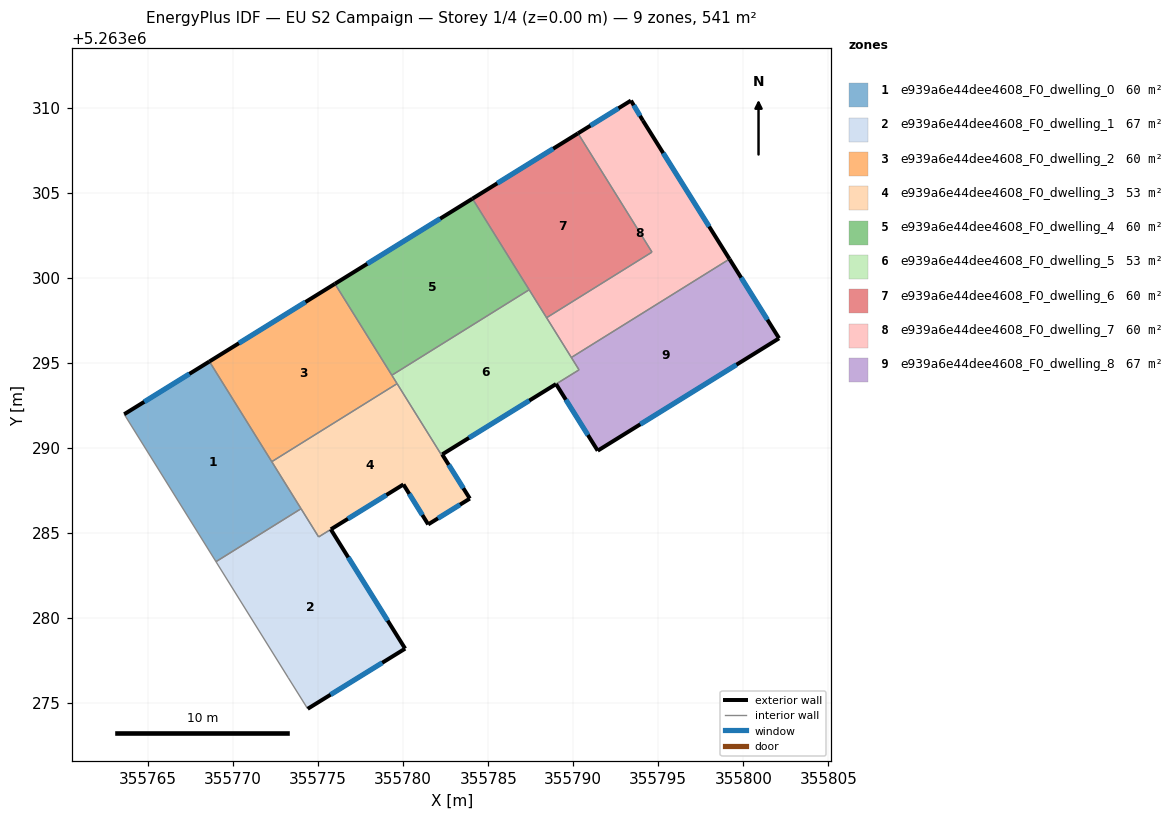
=== STOREY PLAN SPEC (per zone: floor XY polygon, exterior-wall plan segments, windows/doors) ===
zone 1: e939a6e44dee4608_F0_dwelling_0  (60.2 m²)
  floor: (355768.60, 5263295.08) (355773.99, 5263286.42) (355768.99, 5263283.30) (355763.59, 5263291.97)
  exterior wall: (355768.60, 5263295.08) – (355763.59, 5263291.97)  [5.9 m]
    window: (355767.42, 5263294.35) – (355764.77, 5263292.70)  [5.0 m²]
  interior walls: 4
zone 2: e939a6e44dee4608_F0_dwelling_1  (67.1 m²)
  floor: (355775.74, 5263285.20) (355780.11, 5263278.19) (355774.38, 5263274.65) (355773.24, 5263276.48) (355768.99, 5263283.30) (355773.99, 5263286.42) (355775.02, 5263284.76)
  exterior wall: (355780.11, 5263278.19) – (355775.74, 5263285.20)  [8.3 m]
    window: (355779.09, 5263279.84) – (355776.77, 5263283.56)  [7.0 m²]
  exterior wall: (355774.38, 5263274.65) – (355780.11, 5263278.19)  [6.7 m]
    window: (355775.73, 5263275.48) – (355778.77, 5263277.36)  [5.7 m²]
  interior walls: 5
zone 3: e939a6e44dee4608_F0_dwelling_2  (60.2 m²)
  floor: (355775.98, 5263299.65) (355779.64, 5263293.77) (355772.27, 5263289.18) (355768.60, 5263295.08)
  exterior wall: (355775.98, 5263299.65) – (355768.60, 5263295.08)  [8.7 m]
    window: (355774.25, 5263298.57) – (355770.33, 5263296.15)  [7.3 m²]
  interior walls: 4
zone 4: e939a6e44dee4608_F0_dwelling_3  (53.3 m²)
  floor: (355779.64, 5263293.77) (355782.25, 5263289.58) (355782.29, 5263289.61) (355783.92, 5263287.01) (355781.47, 5263285.50) (355780.01, 5263287.84) (355775.02, 5263284.76) (355772.27, 5263289.18)
  exterior wall: (355783.92, 5263287.01) – (355782.29, 5263289.61)  [3.1 m]
    window: (355783.53, 5263287.62) – (355782.67, 5263289.00)  [2.6 m²]
  exterior wall: (355781.47, 5263285.50) – (355783.92, 5263287.01)  [2.9 m]
    window: (355782.04, 5263285.85) – (355783.34, 5263286.66)  [2.4 m²]
  exterior wall: (355780.01, 5263287.84) – (355781.47, 5263285.50)  [2.8 m]
    window: (355780.35, 5263287.29) – (355781.13, 5263286.05)  [2.3 m²]
  exterior wall: (355775.74, 5263285.21) – (355780.01, 5263287.84)  [5.0 m]
    window: (355776.75, 5263285.83) – (355779.01, 5263287.23)  [4.2 m²]
  interior walls: 6
zone 5: e939a6e44dee4608_F0_dwelling_4  (60.1 m²)
  floor: (355784.07, 5263304.65) (355787.41, 5263299.30) (355779.33, 5263294.27) (355775.98, 5263299.65)
  exterior wall: (355784.07, 5263304.65) – (355775.98, 5263299.65)  [9.5 m]
    window: (355782.17, 5263303.48) – (355777.88, 5263300.82)  [8.0 m²]
  interior walls: 3
zone 6: e939a6e44dee4608_F0_dwelling_5  (52.6 m²)
  floor: (355787.41, 5263299.30) (355790.34, 5263294.59) (355782.30, 5263289.62) (355782.25, 5263289.58) (355779.33, 5263294.27)
  exterior wall: (355782.30, 5263289.62) – (355788.99, 5263293.75)  [7.9 m]
    window: (355783.87, 5263290.59) – (355787.42, 5263292.78)  [6.6 m²]
  interior walls: 8
zone 7: e939a6e44dee4608_F0_dwelling_6  (60.1 m²)
  floor: (355790.28, 5263308.50) (355794.63, 5263301.51) (355788.43, 5263297.65) (355784.07, 5263304.65)
  exterior wall: (355790.28, 5263308.50) – (355784.07, 5263304.65)  [7.3 m]
    window: (355788.82, 5263307.59) – (355785.53, 5263305.56)  [6.2 m²]
  interior walls: 4
zone 8: e939a6e44dee4608_F0_dwelling_7  (60.2 m²)
  floor: (355794.09, 5263309.25) (355799.19, 5263301.10) (355789.89, 5263295.31) (355788.43, 5263297.65) (355794.63, 5263301.51) (355790.28, 5263308.50) (355793.39, 5263310.42)
  exterior wall: (355793.39, 5263310.42) – (355790.28, 5263308.50)  [3.7 m]
    window: (355792.66, 5263309.97) – (355791.01, 5263308.95)  [3.1 m²]
  exterior wall: (355794.09, 5263309.25) – (355793.39, 5263310.42)  [1.4 m]
    window: (355793.93, 5263309.52) – (355793.56, 5263310.15)  [1.2 m²]
  exterior wall: (355799.19, 5263301.10) – (355794.09, 5263309.25)  [9.6 m]
    window: (355797.99, 5263303.01) – (355795.29, 5263307.34)  [8.1 m²]
  interior walls: 4
zone 9: e939a6e44dee4608_F0_dwelling_8  (67.5 m²)
  floor: (355799.19, 5263301.10) (355802.10, 5263296.44) (355791.44, 5263289.83) (355788.99, 5263293.75) (355790.34, 5263294.59) (355789.89, 5263295.31)
  exterior wall: (355802.10, 5263296.44) – (355799.19, 5263301.10)  [5.5 m]
    window: (355801.42, 5263297.53) – (355799.87, 5263300.01)  [4.6 m²]
  exterior wall: (355791.44, 5263289.83) – (355802.10, 5263296.44)  [12.5 m]
    window: (355793.94, 5263291.38) – (355799.60, 5263294.89)  [10.6 m²]
  exterior wall: (355788.99, 5263293.75) – (355791.44, 5263289.83)  [4.6 m]
    window: (355789.56, 5263292.83) – (355790.86, 5263290.75)  [3.9 m²]
  interior walls: 3

=== DERIVED (storey summary) ===
Building: EU S2 Campaign
Storey: 1 of 4  (floor level z = 0.00 m)
Storey gross floor area: 541.3 m²
Zones on this storey: 9
  - e939a6e44dee4608_F0_dwelling_0: floor 60.2 m²; exterior wall 5.9 m (17.7 m²); 1 window(s) 5.0 m²; WWR 28.1%
  - e939a6e44dee4608_F0_dwelling_1: floor 67.1 m²; exterior wall 15.0 m (45.0 m²); 2 window(s) 12.7 m²; WWR 28.1%
  - e939a6e44dee4608_F0_dwelling_2: floor 60.2 m²; exterior wall 8.7 m (26.0 m²); 1 window(s) 7.3 m²; WWR 28.1%
  - e939a6e44dee4608_F0_dwelling_3: floor 53.3 m²; exterior wall 13.7 m (41.2 m²); 4 window(s) 11.6 m²; WWR 28.1%
  - e939a6e44dee4608_F0_dwelling_4: floor 60.1 m²; exterior wall 9.5 m (28.5 m²); 1 window(s) 8.0 m²; WWR 28.1%
  - e939a6e44dee4608_F0_dwelling_5: floor 52.6 m²; exterior wall 7.9 m (23.6 m²); 1 window(s) 6.6 m²; WWR 28.1%
  - e939a6e44dee4608_F0_dwelling_6: floor 60.1 m²; exterior wall 7.3 m (21.9 m²); 1 window(s) 6.2 m²; WWR 28.1%
  - e939a6e44dee4608_F0_dwelling_7: floor 60.2 m²; exterior wall 14.6 m (43.9 m²); 3 window(s) 12.4 m²; WWR 28.1%
  - e939a6e44dee4608_F0_dwelling_8: floor 67.5 m²; exterior wall 22.7 m (68.0 m²); 3 window(s) 19.1 m²; WWR 28.1%
Zone adjacency (shared interzone walls):
  - e939a6e44dee4608_F0_dwelling_0 ↔ e939a6e44dee4608_F0_dwelling_1
  - e939a6e44dee4608_F0_dwelling_0 ↔ e939a6e44dee4608_F0_dwelling_2
  - e939a6e44dee4608_F0_dwelling_0 ↔ e939a6e44dee4608_F0_dwelling_3
  - e939a6e44dee4608_F0_dwelling_1 ↔ e939a6e44dee4608_F0_dwelling_3
  - e939a6e44dee4608_F0_dwelling_2 ↔ e939a6e44dee4608_F0_dwelling_3
  - e939a6e44dee4608_F0_dwelling_2 ↔ e939a6e44dee4608_F0_dwelling_4
  - e939a6e44dee4608_F0_dwelling_2 ↔ e939a6e44dee4608_F0_dwelling_5
  - e939a6e44dee4608_F0_dwelling_3 ↔ e939a6e44dee4608_F0_dwelling_5
  - e939a6e44dee4608_F0_dwelling_4 ↔ e939a6e44dee4608_F0_dwelling_5
  - e939a6e44dee4608_F0_dwelling_4 ↔ e939a6e44dee4608_F0_dwelling_6
  - e939a6e44dee4608_F0_dwelling_5 ↔ e939a6e44dee4608_F0_dwelling_6
  - e939a6e44dee4608_F0_dwelling_5 ↔ e939a6e44dee4608_F0_dwelling_7
  - e939a6e44dee4608_F0_dwelling_5 ↔ e939a6e44dee4608_F0_dwelling_8
  - e939a6e44dee4608_F0_dwelling_6 ↔ e939a6e44dee4608_F0_dwelling_7
  - e939a6e44dee4608_F0_dwelling_7 ↔ e939a6e44dee4608_F0_dwelling_8